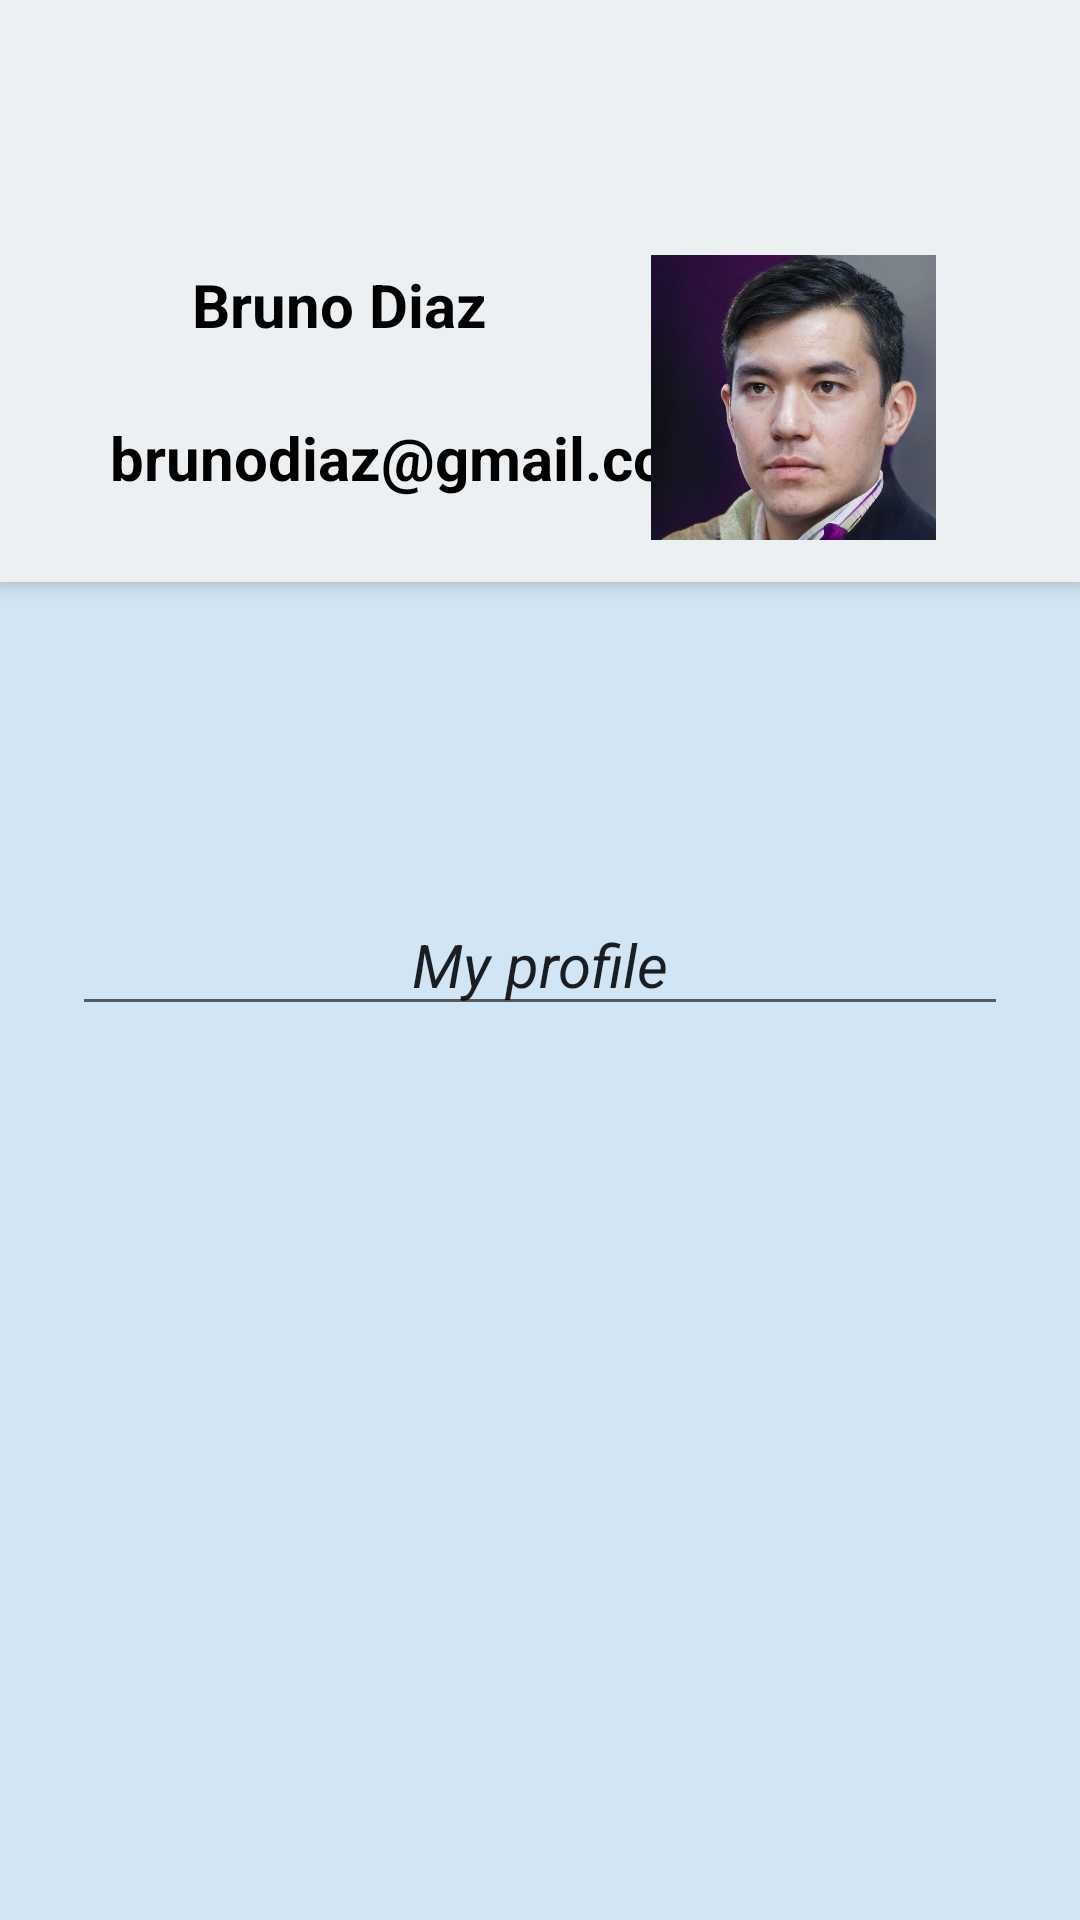

The Android layout XML behind this screen, and the referenced resources:
<!-- AndroidManifest.xml: application theme Theme.Restaurante -->
<!-- res/layout/fragment_profile.xml -->
<?xml version="1.0" encoding="utf-8"?>
<FrameLayout
    xmlns:android="http://schemas.android.com/apk/res/android"
    xmlns:app="http://schemas.android.com/apk/res-auto"
    xmlns:tools="http://schemas.android.com/tools"
    android:layout_width="match_parent"
    android:layout_height="match_parent"
    tools:context=".ProfileFragment"
    android:orientation="vertical"
    android:background="#D1E5F4"
    android:id="@+id/fragment_profile">


    <androidx.constraintlayout.widget.ConstraintLayout
        android:layout_width="match_parent"
        android:layout_height="194dp"
        android:background="#ECF0F2"
        android:elevation="4dp"
        android:padding="4dp"
        app:layout_constraintBottom_toTopOf="@+id/imageView4"
        app:layout_constraintTop_toTopOf="@+id/imageView4">

        <TextView
            android:id="@+id/Nombreusuario"
            android:layout_width="wrap_content"
            android:layout_height="wrap_content"
            android:layout_marginStart="60dp"
            android:layout_marginTop="84dp"
            android:text="Bruno Diaz"
            android:textColor="@color/black"
            android:textSize="20sp"
            android:textStyle="bold"
            app:layout_constraintStart_toStartOf="parent"
            app:layout_constraintTop_toTopOf="parent" />

        <TextView
            android:id="@+id/text_correousuario"
            android:layout_width="wrap_content"
            android:layout_height="wrap_content"
            android:layout_marginLeft="50dp"
            android:text="brunodiaz@gmail.com"
            android:textColor="@color/black"
            android:textSize="20sp"
            android:textStyle="bold"
            app:layout_constraintBottom_toBottomOf="parent"
            app:layout_constraintEnd_toEndOf="@+id/Nombreusuario"
            app:layout_constraintStart_toStartOf="@id/Nombreusuario"
            app:layout_constraintTop_toBottomOf="@id/Nombreusuario" />

        <ImageView
            android:id="@+id/imageView4"
            android:layout_width="95dp"
            android:layout_height="99dp"
            android:layout_marginEnd="44dp"
            android:layout_marginBottom="8dp"
            android:src="@drawable/perfil"
            app:layout_constraintBottom_toBottomOf="parent"
            app:layout_constraintEnd_toEndOf="parent" />


    </androidx.constraintlayout.widget.ConstraintLayout>

    <EditText
        android:layout_width="match_parent"
        android:layout_height="wrap_content"
        android:layout_margin="24dp"
        android:layout_gravity="center"
        android:gravity="center"
        android:clickable="false"
        android:focusable="false"
        android:text="@string/myprofile"
        android:textSize="20sp"
        android:textStyle="italic"/> />


</FrameLayout>
<!-- resources referenced by this layout -->
<resources>
  <!-- drawable perfil: jpg bitmap (drawable, 66911 bytes) -->
  <string name="myprofile">My profile</string>
  <style name="Theme.Restaurante" parent="Theme.MaterialComponents.DayNight.DarkActionBar">
          
          <item name="colorPrimary">#EE467BDE</item>
          <item name="colorPrimaryVariant">@color/purple_700</item>
          <item name="colorOnPrimary">@color/white</item>
          
          <item name="colorSecondary">@color/teal_200</item>
          <item name="colorSecondaryVariant">@color/teal_700</item>
          <item name="colorOnSecondary">@color/black</item>
          
          <item name="android:statusBarColor">?attr/colorPrimaryVariant</item>
          
      </style>
  <!-- not gathered from this repository: default colours our renderer supplied (Android Studio template values) -->
  <color name="purple_700">#FF3700B3</color>
  <color name="teal_200">#FF03DAC5</color>
  <color name="teal_700">#FF018786</color>
  <color name="black">#FF000000</color>
  <color name="white">#FFFFFFFF</color>
</resources>
